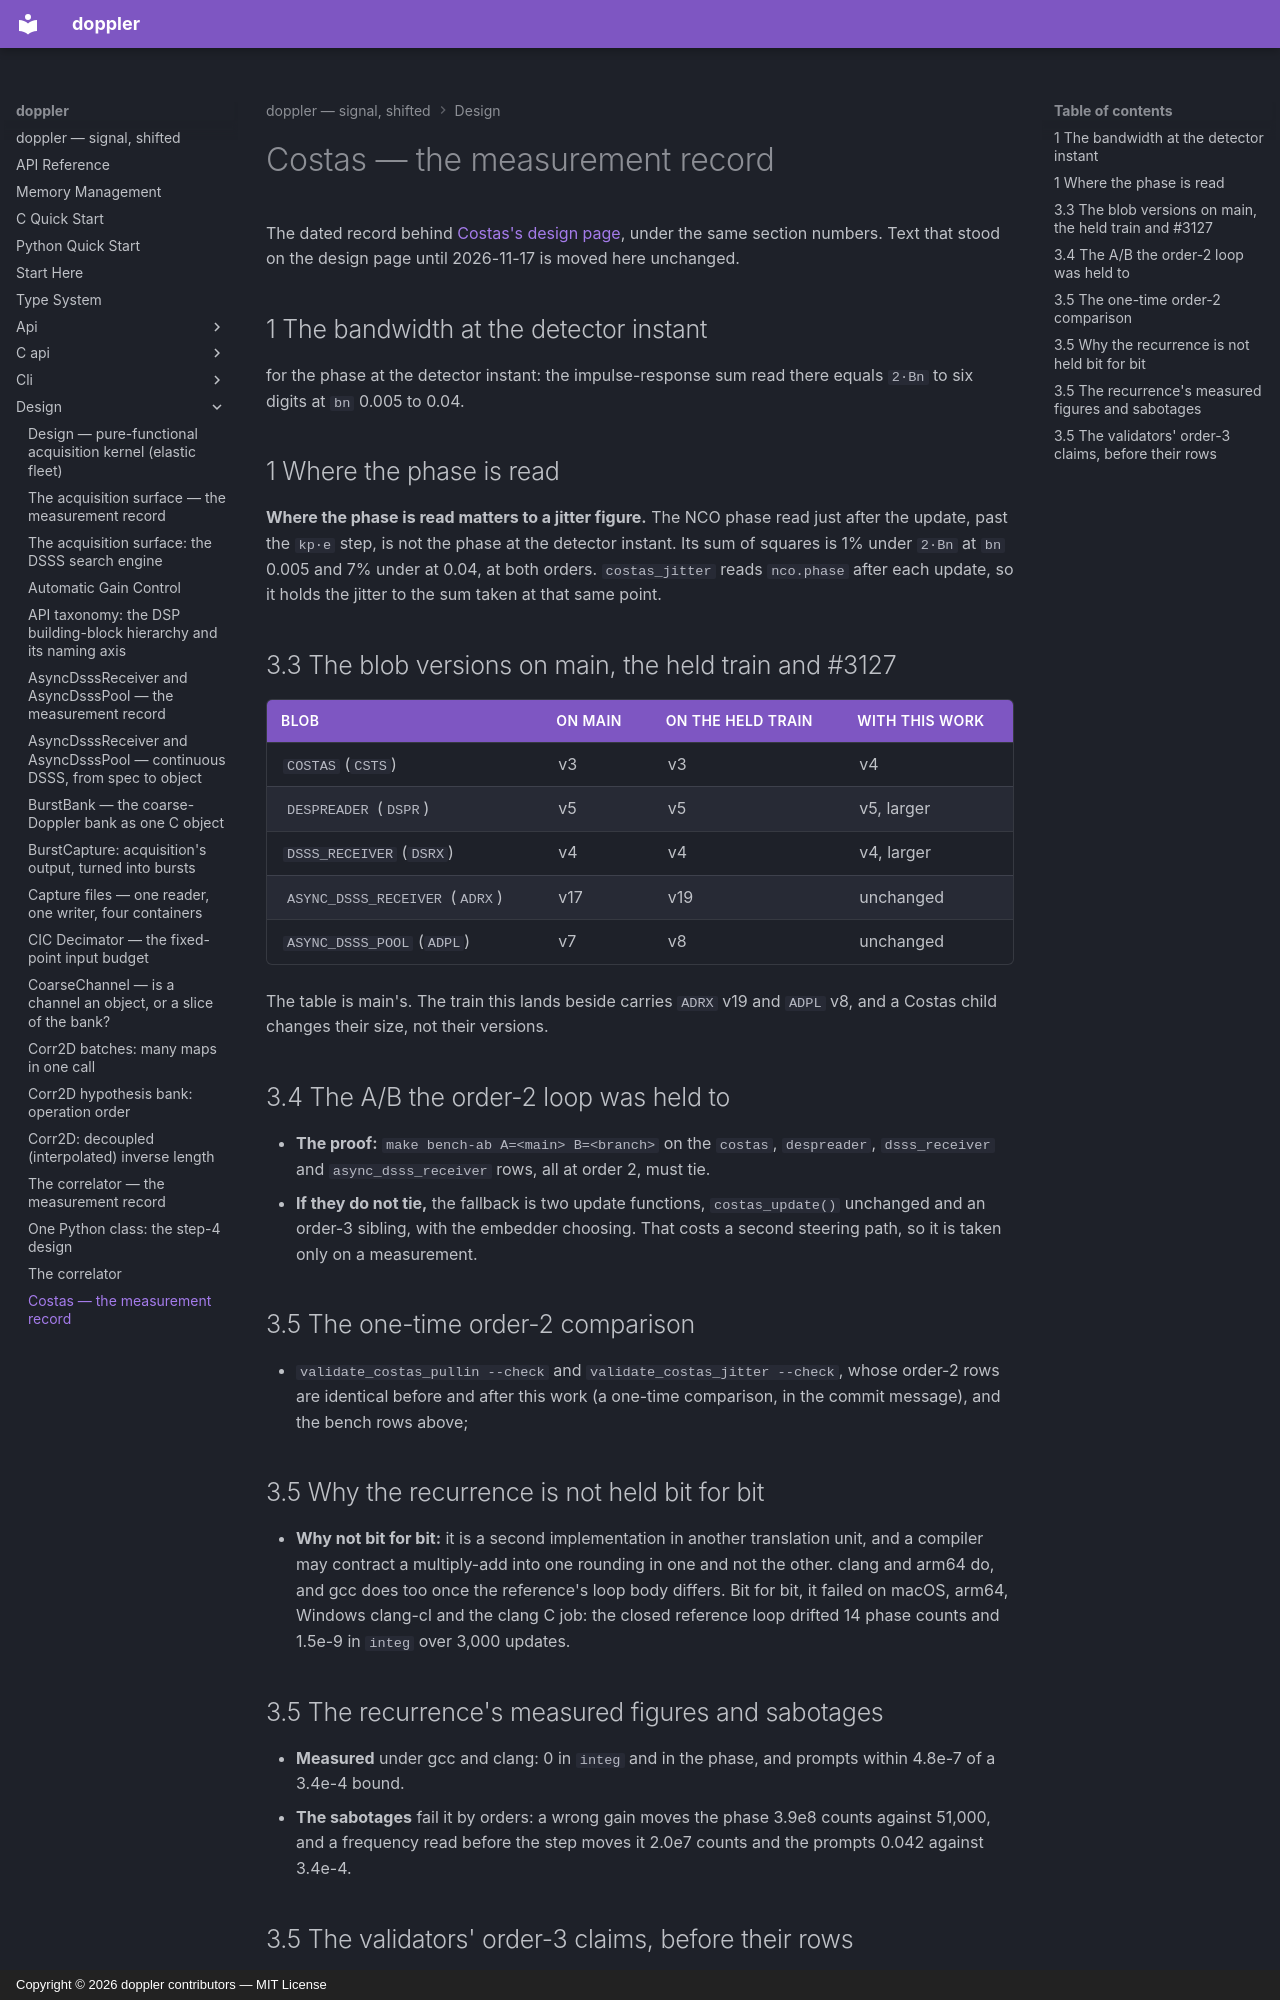

repository: doppler-dsp/doppler · page: design/costas-measurements/index.html · generator: mkdocs · copyright: Copyright © 2026 doppler contributors — MIT License

---
description: "the record behind Costas's design page: the runs, comparisons and figures of its second loop order (#3127)"
---

# Costas — the measurement record

The dated record behind [Costas's design page](costas.md), under the same section numbers. Text that stood on the design page until 2026-11-17 is moved here unchanged.

## 1 The bandwidth at the detector instant

for the phase at the detector instant: the impulse-response sum read
there equals `2·Bn` to six digits at `bn` 0.005 to 0.04.

## 1 Where the phase is read

**Where the phase is read matters to a jitter figure.** The NCO phase
read just after the update, past the `kp·e` step, is not the phase at the
detector instant. Its sum of squares is 1% under `2·Bn` at `bn` 0.005 and
7% under at 0.04, at both orders. `costas_jitter` reads `nco.phase` after
each update, so it holds the jitter to the sum taken at that same point.

## 3.3 The blob versions on main, the held train and #3127

| blob                           | on main | on the held train | with this work |
| ------------------------------ | ------- | ----------------- | -------------- |
| `COSTAS` (`CSTS`)              | v3      | v3                | v4             |
| `DESPREADER` (`DSPR`)          | v5      | v5                | v5, larger     |
| `DSSS_RECEIVER` (`DSRX`)       | v4      | v4                | v4, larger     |
| `ASYNC_DSSS_RECEIVER` (`ADRX`) | v17     | v19               | unchanged      |
| `ASYNC_DSSS_POOL` (`ADPL`)     | v7      | v8                | unchanged      |

The table is main's. The train this lands beside carries `ADRX` v19 and
`ADPL` v8, and a Costas child changes their size, not their versions.

## 3.4 The A/B the order-2 loop was held to

- **The proof:** `make bench-ab A=<main> B=<branch>` on the `costas`,
    `despreader`, `dsss_receiver` and `async_dsss_receiver` rows, all at
    order 2, must tie.
- **If they do not tie,** the fallback is two update functions,
    `costas_update()` unchanged and an order-3 sibling, with the embedder
    choosing. That costs a second steering path, so it is taken only on a
    measurement.

## 3.5 The one-time order-2 comparison

- `validate_costas_pullin --check` and `validate_costas_jitter --check`,
    whose order-2 rows are identical before and after this work (a one-time
    comparison, in the commit message), and the bench rows above;

## 3.5 Why the recurrence is not held bit for bit

- **Why not bit for bit:** it is a second implementation in another
    translation unit, and a compiler may contract a multiply-add into
    one rounding in one and not the other. clang and arm64 do, and gcc
    does too once the reference's loop body differs. Bit for bit, it
    failed on macOS, arm64, Windows clang-cl and the clang C job: the
    closed reference loop drifted 14 phase counts and 1.5e-9 in
    `integ` over 3,000 updates.

## 3.5 The recurrence's measured figures and sabotages

- **Measured** under gcc and clang: 0 in `integ` and in the phase, and
    prompts within 4.8e-7 of a 3.4e-4 bound.
- **The sabotages** fail it by orders: a wrong gain moves the phase
    3.9e8 counts against 51,000, and a frequency read before the step
    moves it 2.0e7 counts and the prompts 0.042 against 3.4e-4.
